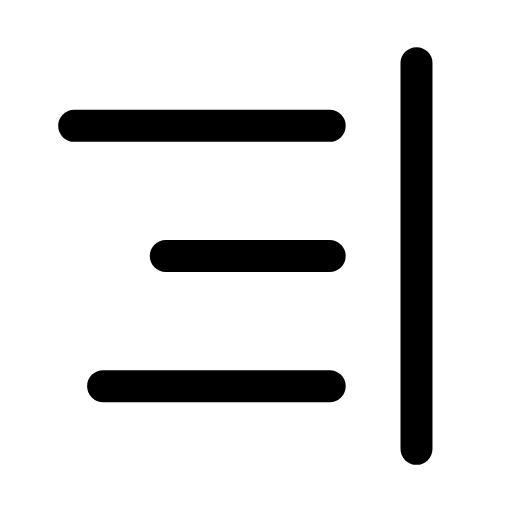
t = 0.00 s
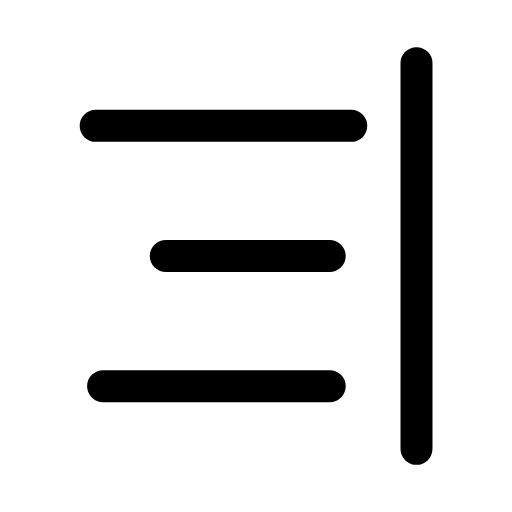
t = 0.29 s
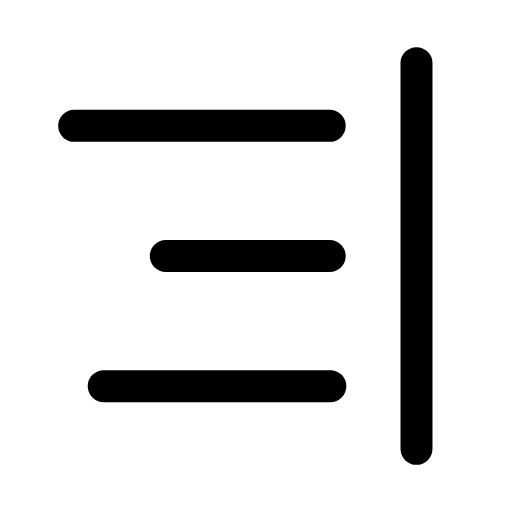
t = 0.58 s
t = 0.83 s: frame unchanged from t = 0.00 s, image omitted
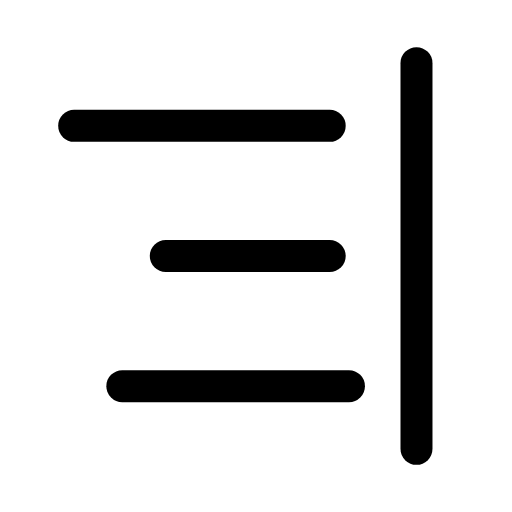
t = 1.13 s
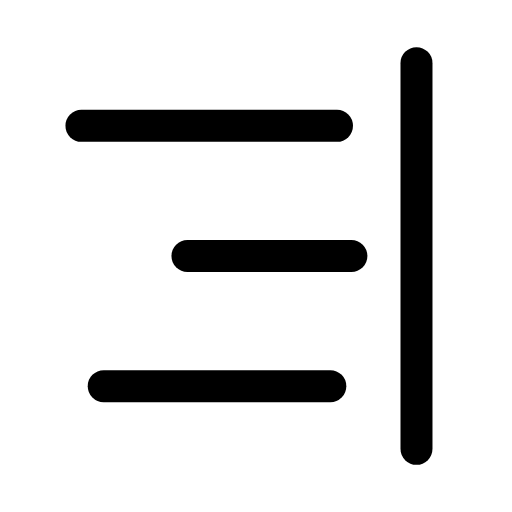
t = 1.23 s

The animated SVG that drew these frames (rendered in a browser with its animation timeline set to each time). Animation: 3 SMIL elements (animateTransform=3); one cycle of 1.70 s, repeats indefinitely.

<svg xmlns="http://www.w3.org/2000/svg" width="24" height="24" viewBox="0 0 24 24" fill="none"><g transform="translate(-1.495 -1.56) scale(1.13)"><line stroke="currentColor" stroke-width="1.327" stroke-linecap="round" stroke-linejoin="round" fill="none" x1="18.6" y1="4" x2="18.6" y2="20"></line><line stroke="currentColor" stroke-width="1.327" stroke-linecap="round" stroke-linejoin="round" fill="none" x1="4.4" y1="6.6" x2="15" y2="6.6"><animateTransform attributeName="transform" type="translate" values="0 0;0 0;0.9 0;0 0;0 0;0 0;0 0;0.9 0;0 0;0 0;0 0" keyTimes="0;0.117;0.198;0.27;0.45;0.6;0.72;0.768;0.822;0.9;1" dur="1.7s" repeatCount="indefinite" calcMode="spline" keySplines="0.16 1 0.3 1;0.16 1 0.3 1;0.16 1 0.3 1;0.16 1 0.3 1;0.16 1 0.3 1;0.16 1 0.3 1;0.16 1 0.3 1;0.16 1 0.3 1;0.16 1 0.3 1;0.16 1 0.3 1"/></line><line stroke="currentColor" stroke-width="1.327" stroke-linecap="round" stroke-linejoin="round" fill="none" x1="8.2" y1="12" x2="15" y2="12"><animateTransform attributeName="transform" type="translate" values="0 0;0 0;0.9 0;0 0;0 0;0 0;0 0;0.9 0;0 0;0 0;0 0" keyTimes="0;0.171;0.252;0.324;0.45;0.6;0.684;0.732;0.786;0.9;1" dur="1.7s" repeatCount="indefinite" calcMode="spline" keySplines="0.16 1 0.3 1;0.16 1 0.3 1;0.16 1 0.3 1;0.16 1 0.3 1;0.16 1 0.3 1;0.16 1 0.3 1;0.16 1 0.3 1;0.16 1 0.3 1;0.16 1 0.3 1;0.16 1 0.3 1"/></line><line stroke="currentColor" stroke-width="1.327" stroke-linecap="round" stroke-linejoin="round" fill="none" x1="5.6" y1="17.4" x2="15" y2="17.4"><animateTransform attributeName="transform" type="translate" values="0 0;0 0;0.9 0;0 0;0 0;0 0;0 0;0.9 0;0 0;0 0;0 0" keyTimes="0;0.225;0.306;0.378;0.45;0.6;0.648;0.696;0.75;0.9;1" dur="1.7s" repeatCount="indefinite" calcMode="spline" keySplines="0.16 1 0.3 1;0.16 1 0.3 1;0.16 1 0.3 1;0.16 1 0.3 1;0.16 1 0.3 1;0.16 1 0.3 1;0.16 1 0.3 1;0.16 1 0.3 1;0.16 1 0.3 1;0.16 1 0.3 1"/></line></g></svg>
